Run: headless pygame with SDL's dummy video driver; simulated clock (each Clock.tick advances the game by its frame time, no real sleeping); random seed 0; keys injected as events and as key.get_pressed() state; mouse plan: one left click at the window centre at the start of phase 2, then a move to the lower-right quarter at the start of phase 3.
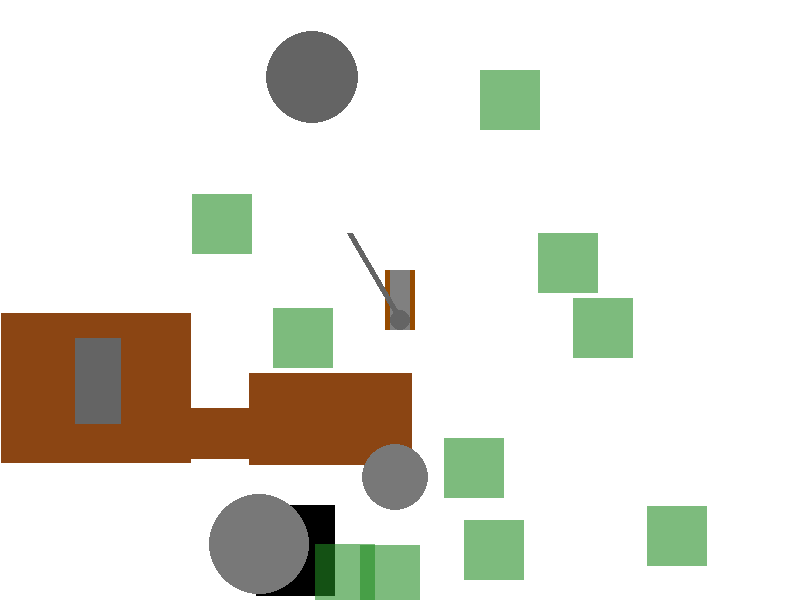
Frame 1 of 4 · flips 1–60 · no input
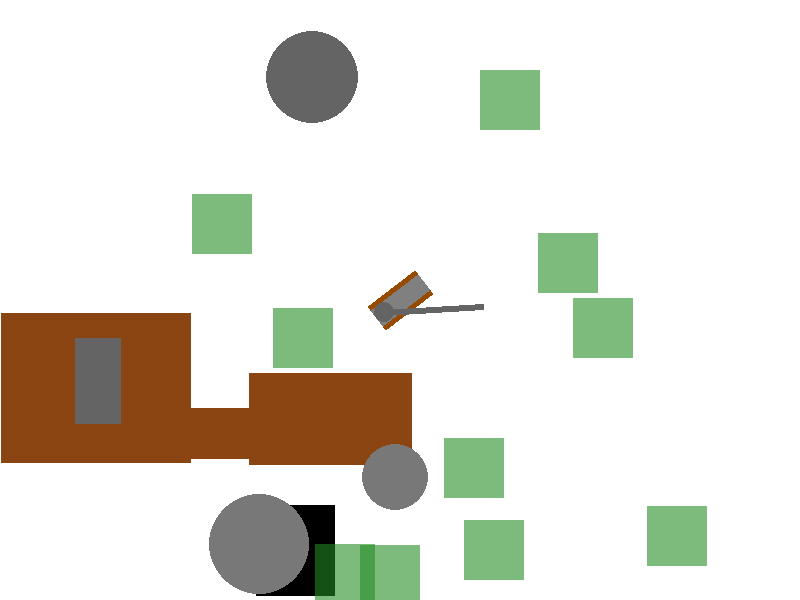
Frame 2 of 4 · flips 61–180 · clicked the window centre · tapped SPACE, RETURN · held RIGHT (→), D
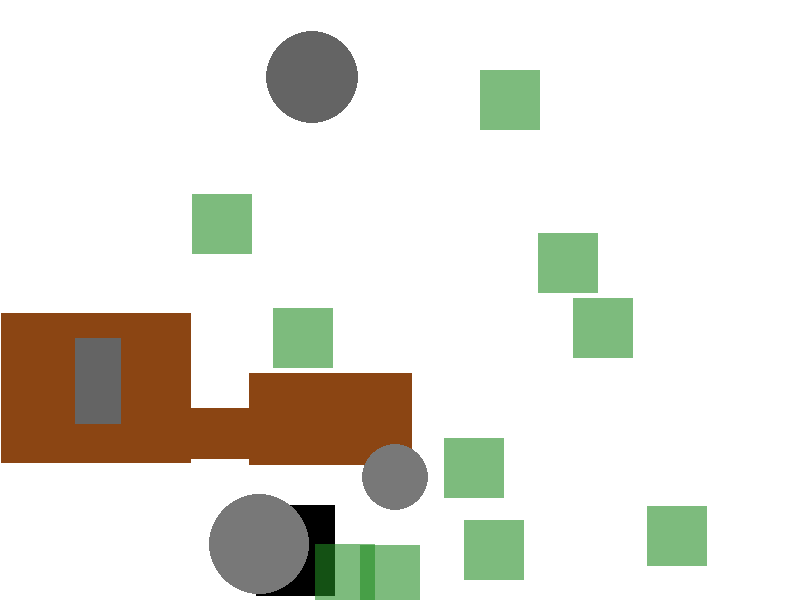
Frame 3 of 4 · flips 181–300 · moved the mouse to the lower-right quarter · held DOWN (↓), S
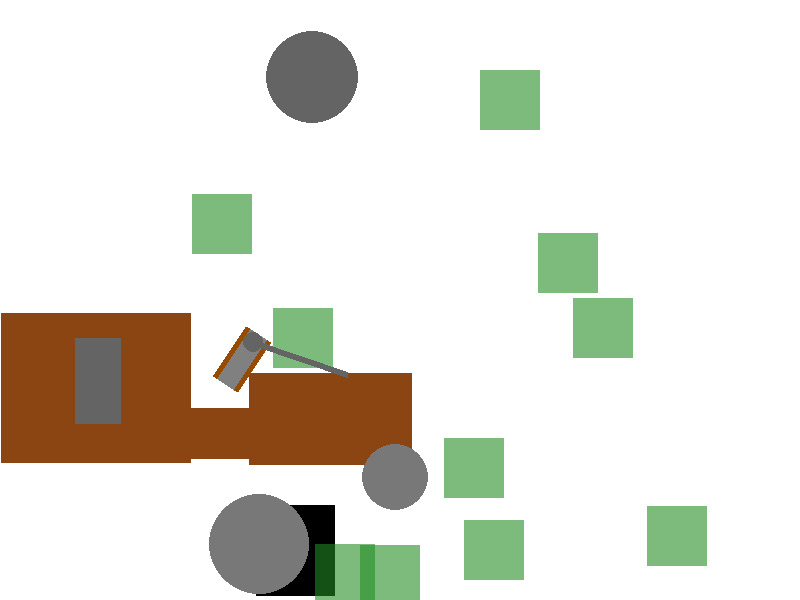
Frame 4 of 4 · flips 301–420 · held LEFT (←), A, UP (↑), W

The pygame program that drew these frames:

import pygame
import random
import time
import math

pygame.init()

WIDTH, HEIGHT = 800, 600
screen = pygame.display.set_mode((WIDTH, HEIGHT))
pygame.display.set_caption("World of Tanks")

GREEN = (128, 128, 128)
DARK_GREEN = (100, 100, 100)
RED = (255, 0, 0)
WHITE = (255, 255, 255)
BROWN = (150, 75, 0)
TRANSPARENT_GREEN = (34, 139, 34, 150)
MUD_COLOR = (139, 69, 19)  # Color for mud
SLOW_ZONE_COLOR = (139, 69, 19)  # Brownish color for slow zones (like mud)

# Tank parameters
tank_width = 20
tank_height = 60
acceleration = 0.08
max_speed = 2
current_speed = 0
bullet_speed = 10
bullet_length = 4  # Set the length of the bullet
barrel_length = 100
barrel_width = 6
turret_offset = tank_width // 2 - 30  # Small offset ahead of the tank's center
reload_time = 3
turret_rotation_speed = 0.03
tank_rotation_speed = 0.03  # Reduced rotation speed for tank turning
tank_rotation_speed_stationary = 0.06
max_angle = math.radians(75)

# Tank position and direction
tank_x = WIDTH // 2
tank_y = HEIGHT // 2
last_shot_time = 0
tank_angle = 0
turret_angle = 0  # Initialize turret_angle here
bullets = []
obstacles = []  # Will store obstacles with specific shapes and sizes
mud_zones = []  # Will store mud zones where speed is slowed
bushes = [(random.randint(50, WIDTH-50), random.randint(50, HEIGHT-50))
          for _ in range(10)]  # Increased number of bushes

clock = pygame.time.Clock()
running = True
invisible = False
inside_bush = False

# Function to draw tank


def draw_tank(x, y, tank_angle, turret_angle, invisible):
    if not invisible:
        # Create tank surface
        tank_surface = pygame.Surface((tank_width + 10, tank_height))
        tank_surface.set_colorkey((0, 0, 0))
        tank_surface.fill((0, 0, 0))

        # Draw tank body
        pygame.draw.rect(tank_surface, GREEN, (5, 0, tank_width, tank_height))

        # Draw tracks
        pygame.draw.rect(tank_surface, BROWN, (0, 0, 5, tank_height))
        pygame.draw.rect(tank_surface, BROWN,
                         (tank_width + 5, 0, 5, tank_height))

        # Rotate tank surface
        rotated_tank = pygame.transform.rotate(
            tank_surface, -math.degrees(tank_angle))
        screen.blit(rotated_tank, rotated_tank.get_rect(center=(x, y)))

        # Draw turret base - Position turret ahead of the tank's center
        turret_x = x + turret_offset * math.sin(tank_angle)
        turret_y = y - turret_offset * math.cos(tank_angle)

        pygame.draw.circle(screen, DARK_GREEN,
                           (int(turret_x), int(turret_y)), 10)

        # Draw turret barrel
        end_x = turret_x + barrel_length * math.cos(turret_angle)
        end_y = turret_y - barrel_length * math.sin(turret_angle)
        pygame.draw.line(screen, DARK_GREEN, (int(turret_x), int(
            turret_y)), (int(end_x), int(end_y)), barrel_width)

# Function to draw bullets


def draw_bullet(x, y, bullet_dx, bullet_dy):
    length = bullet_length
    angle = math.atan2(bullet_dy, bullet_dx)
    # Bullet is a rectangle, 5px wide
    bullet_rect = pygame.Surface((length, 5))
    bullet_rect.fill(RED)
    rotated_bullet = pygame.transform.rotate(bullet_rect, -math.degrees(angle))
    screen.blit(rotated_bullet, rotated_bullet.get_rect(center=(x, y)))

# Function to draw obstacles (variety of shapes)


def draw_obstacles():
    for obstacle in obstacles:
        color = obstacle["color"]
        shape = obstacle["shape"]
        x, y = obstacle["position"]
        if shape == "rect":
            width, height = obstacle["size"]
            pygame.draw.rect(screen, color, (x, y, width, height))
        elif shape == "circle":
            radius = obstacle["size"]
            pygame.draw.circle(screen, color, (x, y), radius)

# Function to draw mud zones (slow zones)


def draw_mud_zones():
    for zone in mud_zones:
        x, y, width, height = zone
        pygame.draw.rect(screen, SLOW_ZONE_COLOR, (x, y, width, height))

# Function to generate obstacles


def generate_obstacles(num_obstacles):
    for _ in range(num_obstacles):
        shape = random.choice(["rect", "circle"])
        # Black or gray obstacles
        color = random.choice([(0, 0, 0), (100, 100, 100), (120, 120, 120)])
        if shape == "rect":
            width = random.randint(40, 100)
            height = random.randint(40, 100)
            x = random.randint(0, WIDTH - width)
            y = random.randint(0, HEIGHT - height)
            obstacles.append({"shape": shape, "color": color,
                             "position": (x, y), "size": (width, height)})
        else:
            radius = random.randint(30, 50)
            x = random.randint(radius, WIDTH - radius)
            y = random.randint(radius, HEIGHT - radius)
            obstacles.append({"shape": shape, "color": color,
                             "position": (x, y), "size": radius})

# Function to generate mud zones


def generate_mud_zones(num_zones):
    for _ in range(num_zones):
        width = random.randint(100, 200)
        height = random.randint(50, 150)
        x = random.randint(0, WIDTH - width)
        y = random.randint(0, HEIGHT - height)
        mud_zones.append((x, y, width, height))


# Generate obstacles and mud zones
generate_obstacles(5)
generate_mud_zones(3)

while running:
    screen.fill(WHITE)
    for event in pygame.event.get():
        if event.type == pygame.QUIT:
            running = False

    moving_forward = False  # Track if moving forward or not
    last_direction = 0  # Track last direction (1 = forward, -1 = backward)
    keys = pygame.key.get_pressed()
    mouse_x, mouse_y = pygame.mouse.get_pos()

    # Tank movement logic (forward/backward)
    if keys[pygame.K_w]:
        current_speed = min(current_speed + acceleration, max_speed)
        moving_forward = True
        last_direction = 1
    elif keys[pygame.K_s]:
        current_speed = max(current_speed - acceleration, -max_speed)
        moving_forward = False
        last_direction = -1
    else:
        if current_speed > 0:
            current_speed = max(current_speed - acceleration, 0)
        elif current_speed < 0:
            current_speed = min(current_speed + acceleration, 0)

    # Handle tank rotation speed
    if current_speed == 0:
        tank_rotation_speed_actual = tank_rotation_speed_stationary
    else:
        tank_rotation_speed_actual = tank_rotation_speed

    # Turn tank left or right (rotation)
    if current_speed < 0:  # If moving backward, invert controls
        if keys[pygame.K_w]:
            if (keys[pygame.K_a] and keys[pygame.K_w]):
                tank_angle -= tank_rotation_speed_actual * 0.3
            if (keys[pygame.K_d] and keys[pygame.K_w]):
                tank_angle += tank_rotation_speed_actual * 0.3
        else:
            if keys[pygame.K_a]:
                tank_angle += tank_rotation_speed_actual  # Turn right
            if keys[pygame.K_d]:
                tank_angle -= tank_rotation_speed_actual  # Turn left
    else:  # If moving forward, normal controls
        if keys[pygame.K_s]:
            if (keys[pygame.K_a] and keys[pygame.K_s]):
                tank_angle += tank_rotation_speed_actual * 0.3
            if (keys[pygame.K_d] and keys[pygame.K_s]):
                tank_angle -= tank_rotation_speed_actual * 0.3
        else:
            if keys[pygame.K_a]:
                tank_angle -= tank_rotation_speed_actual  # Turn left
            if keys[pygame.K_d]:
                tank_angle += tank_rotation_speed_actual  # Turn right

    # Movement mechanics
    new_x = tank_x + current_speed * math.sin(tank_angle)
    new_y = tank_y - current_speed * math.cos(tank_angle)

    # Smooth turret rotation to follow mouse
    desired_angle = math.atan2(
        tank_y - mouse_y, mouse_x - tank_x) % (2 * math.pi)
    angle_difference = (desired_angle - turret_angle) % (2 * math.pi)
    if angle_difference > math.pi:
        angle_difference -= 2 * math.pi

    turret_angle += (angle_difference * turret_rotation_speed) % (2 * math.pi)
    turret_angle %= 2 * math.pi

    # Check for collision with obstacles
    can_move = True
    for obs in obstacles:
        if obs["shape"] == "rect":
            if pygame.Rect(obs["position"][0], obs["position"][1], obs["size"][0], obs["size"][1]).colliderect(pygame.Rect(new_x - tank_width // 2, new_y - tank_height // 2, tank_width, tank_height)):
                can_move = False
                break
        elif obs["shape"] == "circle":
            if math.sqrt((new_x - obs["position"][0])**2 + (new_y - obs["position"][1])**2) < obs["size"]:
                can_move = False
                break

    # Check for mud zone
    for zone in mud_zones:
        mud_rect = pygame.Rect(zone[0], zone[1], zone[2], zone[3])
        if mud_rect.colliderect(pygame.Rect(new_x - tank_width // 2, new_y - tank_height // 2, tank_width, tank_height)):
            current_speed *= 0.9  # Slow down in mud

    if can_move:
        tank_x, tank_y = new_x, new_y

    # Shooting logic
    current_time = time.time()
    if pygame.mouse.get_pressed()[0] and current_time - last_shot_time > reload_time:
        bullet_dx = bullet_speed * math.cos(turret_angle)
        bullet_dy = -bullet_speed * math.sin(turret_angle)
        turret_x = tank_x + turret_offset * math.sin(tank_angle)
        turret_y = tank_y - turret_offset * math.cos(tank_angle)
        end_x = turret_x + barrel_length * math.cos(turret_angle)
        end_y = turret_y - barrel_length * math.sin(turret_angle)
        bullets.append([end_x, end_y, bullet_dx, bullet_dy])
        last_shot_time = current_time

    # Draw bullets
    for bullet in bullets:
        bullet[0] += bullet[2]
        bullet[1] += bullet[3]
        draw_bullet(bullet[0], bullet[1], bullet[2], bullet[3])

    # Draw mud zones after all other objects
    draw_mud_zones()

    # Draw obstacles
    draw_obstacles()

    # Draw bushes and check if tank is inside
    inside_bush = False
    for bush in bushes:
        bush_rect = pygame.Surface((60, 60), pygame.SRCALPHA)
        bush_rect.fill(TRANSPARENT_GREEN)
        screen.blit(bush_rect, (bush[0], bush[1]))
        if pygame.Rect(bush[0], bush[1], 60, 60).colliderect(pygame.Rect(tank_x - tank_width // 2, tank_y - tank_height // 2, tank_width, tank_height)):
            inside_bush = True

    if inside_bush and not pygame.mouse.get_pressed()[0]:
        invisible = True
    else:
        invisible = False

    # Draw tank with rotating turret
    draw_tank(tank_x, tank_y, tank_angle, turret_angle, invisible)

    pygame.display.flip()
    clock.tick(60)

pygame.quit()
